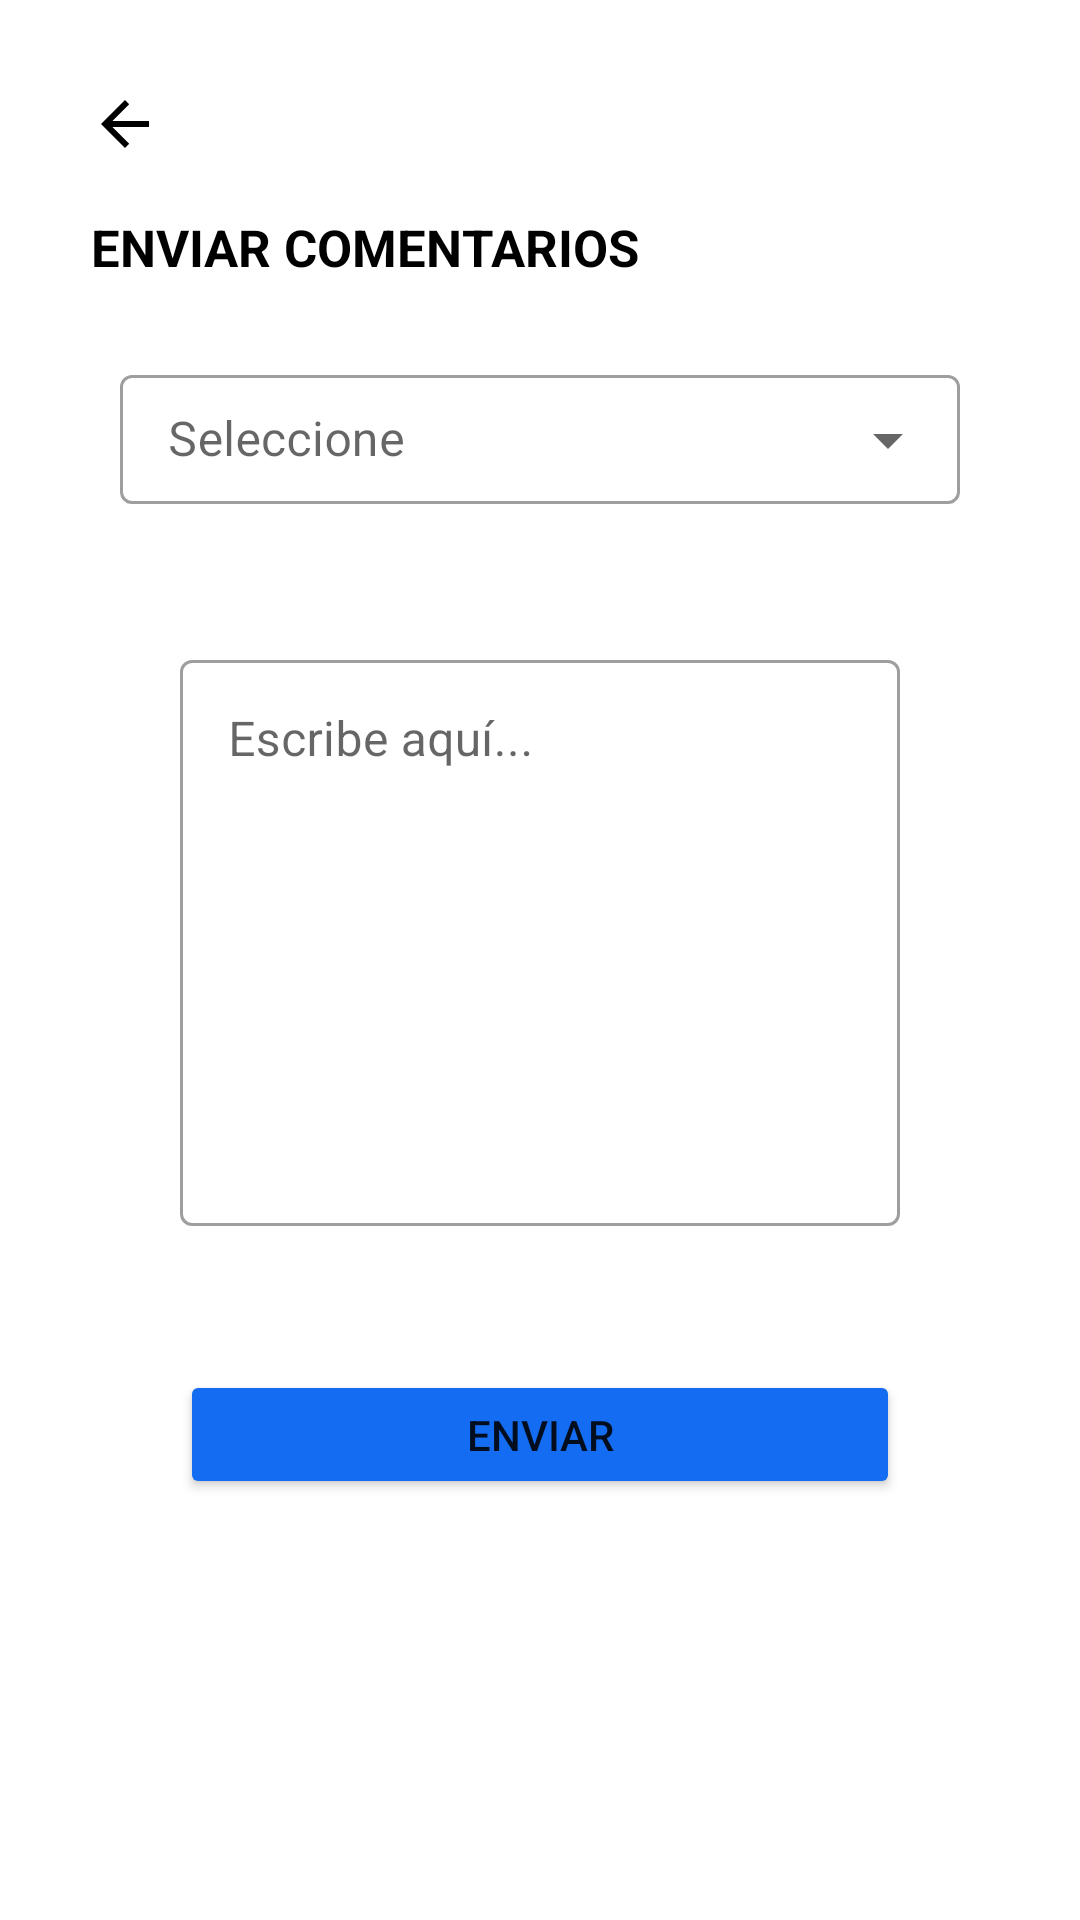

Layout XML and referenced resources for this Android screen:
<!-- AndroidManifest.xml: application theme Theme.DIGITICKET_APP_01 -->
<!-- res/layout/activity_mi_perfil_enviar_comentarios_form.xml -->
<?xml version="1.0" encoding="utf-8"?>
<androidx.constraintlayout.widget.ConstraintLayout xmlns:android="http://schemas.android.com/apk/res/android"
    xmlns:app="http://schemas.android.com/apk/res-auto"
    xmlns:tools="http://schemas.android.com/tools"
    android:layout_width="match_parent"
    android:layout_height="match_parent"
    tools:context=".MiPerfilEnviarComentariosForm">

    <com.google.android.material.floatingactionbutton.FloatingActionButton
        android:id="@+id/floatingActionButton4"
        android:layout_width="wrap_content"
        android:layout_height="wrap_content"
        android:clickable="true"
        android:elevation="0dp"
        app:backgroundTint="#FFFFFF"
        app:borderWidth="0dp"
        app:elevation="0dp"
        app:layout_constraintBottom_toBottomOf="parent"
        app:layout_constraintEnd_toEndOf="parent"
        app:layout_constraintHorizontal_bias="0.045"
        app:layout_constraintStart_toStartOf="parent"
        app:layout_constraintTop_toTopOf="parent"
        app:layout_constraintVertical_bias="0.023"
        app:rippleColor="#00FFFFFF"
        app:srcCompat="?attr/homeAsUpIndicator"
        tools:ignore="SpeakableTextPresentCheck" />

    <TextView
        android:id="@+id/txtTituloComentariosForm"
        android:layout_width="wrap_content"
        android:layout_height="wrap_content"
        android:text="ENVIAR COMENTARIOS"
        android:textColor="#000000"
        android:textSize="17sp"
        android:textStyle="bold"
        app:layout_constraintBottom_toBottomOf="parent"
        app:layout_constraintEnd_toEndOf="parent"
        app:layout_constraintHorizontal_bias="0.171"
        app:layout_constraintStart_toStartOf="parent"
        app:layout_constraintTop_toTopOf="parent"
        app:layout_constraintVertical_bias="0.115" />


    <com.google.android.material.textfield.TextInputLayout
        android:id="@+id/menuComentarios"
        style="@style/Widget.MaterialComponents.TextInputLayout.OutlinedBox.Dense.ExposedDropdownMenu"
        android:layout_width="match_parent"
        android:layout_height="wrap_content"
        android:hint="Seleccione"
        android:paddingLeft="40dp"
        android:paddingRight="40dp"
        app:layout_constraintBottom_toBottomOf="parent"

        app:layout_constraintEnd_toEndOf="parent"
        app:layout_constraintHorizontal_bias="0.0"
        app:layout_constraintStart_toStartOf="parent"
        app:layout_constraintTop_toTopOf="parent"
        app:layout_constraintVertical_bias="0.202"
        app:startIconDrawable="@drawable/comentario">

        <AutoCompleteTextView
            android:id="@+id/comentario_item"
            android:layout_width="match_parent"
            android:layout_height="43dp"
            android:enabled="false"
            android:inputType="none"
            android:textColor="#000"
            tools:ignore="TouchTargetSizeCheck" />
    </com.google.android.material.textfield.TextInputLayout>

    <com.google.android.material.textfield.TextInputLayout
        android:id="@+id/inputComentario"
        style="@style/Widget.MaterialComponents.TextInputLayout.OutlinedBox"
        android:layout_width="match_parent"
        android:layout_height="wrap_content"
        android:layout_marginStart="60dp"
        android:layout_marginTop="40dp"
        android:layout_marginEnd="60dp"
        android:hint="Escribe aquí..."
        app:layout_constraintBottom_toBottomOf="parent"
        app:layout_constraintEnd_toEndOf="parent"
        app:layout_constraintStart_toStartOf="parent"
        app:layout_constraintTop_toTopOf="parent"
        app:layout_constraintVertical_bias="0.43">

        <com.google.android.material.textfield.TextInputEditText
            android:id="@+id/textEditInputComentario"
            android:layout_width="match_parent"
            android:layout_height="wrap_content"
            android:gravity="top"
            android:inputType="textMultiLine"
            android:lines="8"
            android:overScrollMode="always"
            android:scrollbarStyle="insideInset"
            android:scrollbars="vertical"
            android:scrollHorizontally="false" />
    </com.google.android.material.textfield.TextInputLayout>

    <Button
        android:id="@+id/btnEnviarComentarioForm"
        android:layout_width="match_parent"
        android:layout_height="43dp"
        android:layout_marginStart="60dp"
        android:layout_marginEnd="60dp"
        android:backgroundTint="#136CF1"
        android:text="ENVIAR"
        android:textSize="14sp"
        app:layout_constraintBottom_toBottomOf="parent"
        app:layout_constraintEnd_toEndOf="parent"
        app:layout_constraintStart_toStartOf="parent"
        app:layout_constraintTop_toBottomOf="@+id/inputComentario"
        app:layout_constraintVertical_bias="0.254"
        tools:ignore="TouchTargetSizeCheck" />


</androidx.constraintlayout.widget.ConstraintLayout>
<!-- resources referenced by this layout -->
<resources>
  <style name="Theme.DIGITICKET_APP_01" parent="Theme.MaterialComponents.DayNight.NoActionBar">
          
          <item name="colorPrimary">@color/purple_500</item>
          <item name="colorPrimaryVariant">@color/purple_700</item>
          <item name="colorOnPrimary">@color/white</item>
          
          <item name="colorSecondary">@color/teal_200</item>
          <item name="colorSecondaryVariant">@color/teal_700</item>
          <item name="colorOnSecondary">@color/black</item>
          
          <item name="android:statusBarColor" tools:targetApi="l">?attr/colorPrimaryVariant</item>
          
      </style>
  <color name="purple_500">#FF6200EE</color>
  <color name="purple_700">#FF3700B3</color>
  <color name="white">#FFFFFFFF</color>
  <color name="teal_200">#FF03DAC5</color>
  <color name="teal_700">#FF018786</color>
  <color name="black">#FF000000</color>
</resources>
